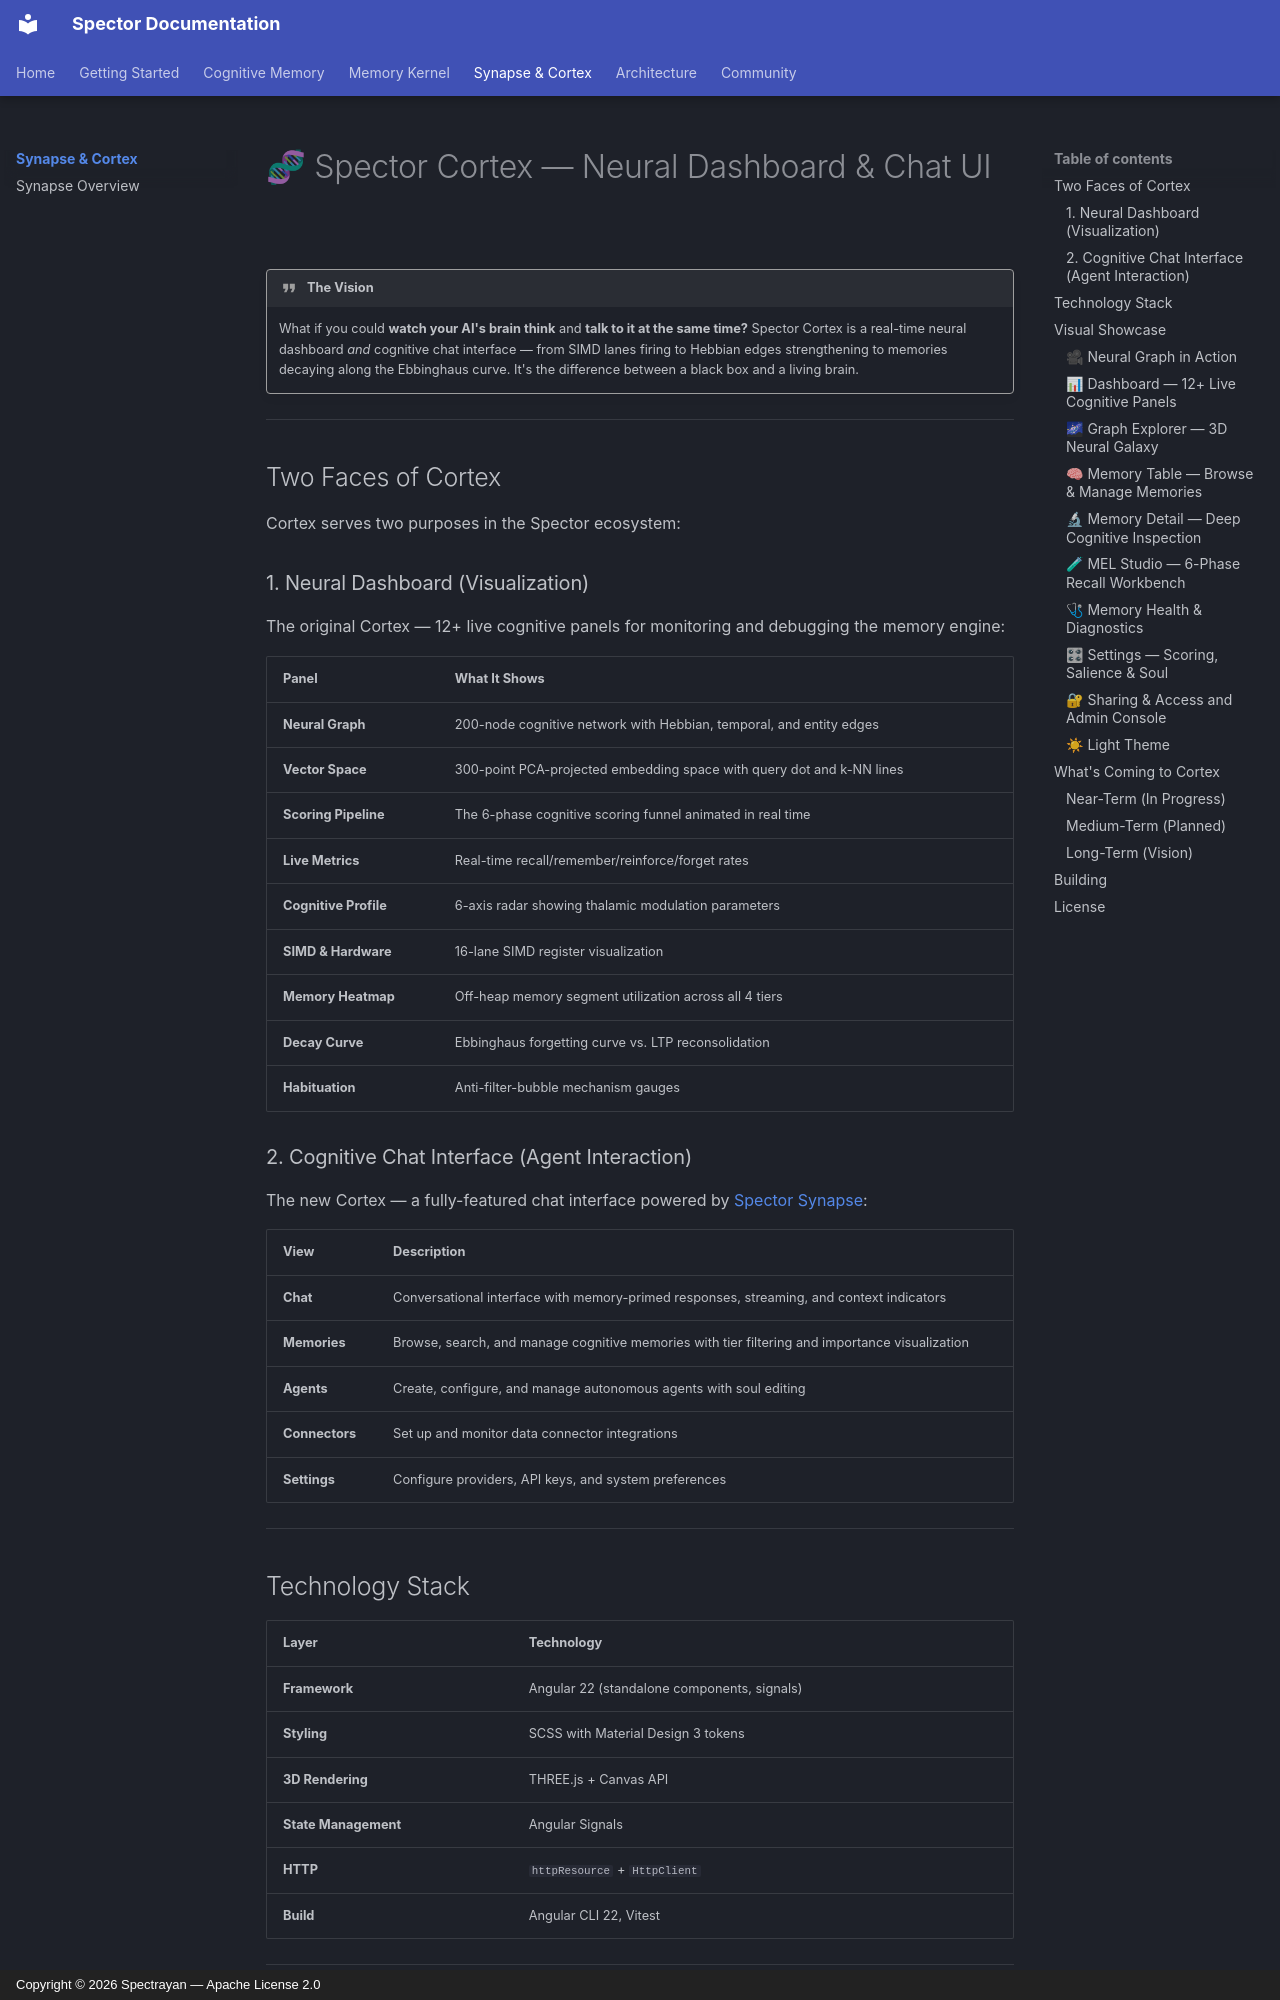

repository: spectrayan/spector · page: cortex/index.html · generator: mkdocs · copyright: Copyright © 2026 Spectrayan — Apache License 2.0

---
title: "🧬 Spector Cortex — Neural Dashboard & Chat UI"
description: "Real-time visualization dashboard and cognitive chat interface for Spector — neural graphs, vector spaces, memory heatmaps, agent management, and live cognitive metrics."
---

# 🧬 Spector Cortex — Neural Dashboard & Chat UI

!!! quote "The Vision"
    What if you could **watch your AI's brain think** and **talk to it at the same time?** Spector Cortex is a real-time neural dashboard *and* cognitive chat interface — from SIMD lanes firing to Hebbian edges strengthening to memories decaying along the Ebbinghaus curve. It's the difference between a black box and a living brain.

---

## Two Faces of Cortex

Cortex serves two purposes in the Spector ecosystem:
